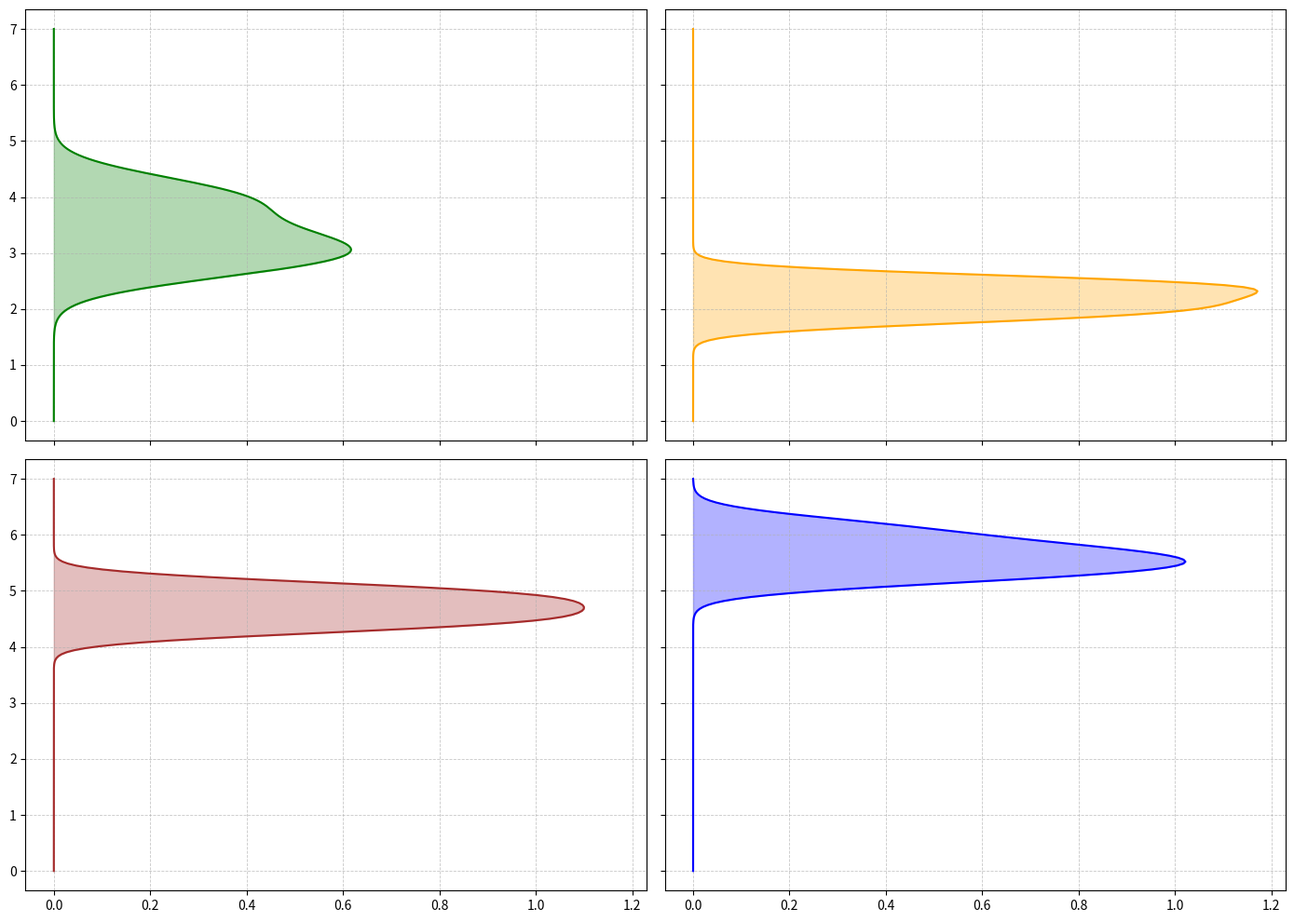

Write the Python code that produced this figure.
import matplotlib.pyplot as plt
import numpy as np
from scipy.stats import gaussian_kde

spring_wind_speeds = np.array([3.2, 2.8, 3.5, 4.0, 3.1, 2.7, 3.8, 3.0, 4.2])
summer_wind_speeds = np.array([2.0, 1.8, 2.2, 2.5, 2.5, 1.9, 2.3, 2.4, 2.1])
autumn_wind_speeds = np.array([4.5, 4.3, 4.6, 5.0, 4.8, 4.7, 4.4, 4.9, 5.1])
winter_wind_speeds = np.array([5.5, 5.2, 5.8, 6.0, 5.6, 5.4, 5.7, 5.3, 6.2])

fig, ax = plt.subplots(2, 2, figsize=(14, 10), sharex=True, sharey=True)
wind_speed_data = [spring_wind_speeds, summer_wind_speeds, autumn_wind_speeds, winter_wind_speeds]
colors = ['green', 'orange', 'brown', 'blue']

for i, (ax_, data, color) in enumerate(zip(ax.flatten(), wind_speed_data, colors)):
    density = gaussian_kde(data)
    y_vals = np.linspace(0, 7, 200)
    x_vals = density(y_vals)

    ax_.plot(x_vals, y_vals, color=color)
    ax_.fill_betweenx(y_vals, 0, x_vals, color=color, alpha=0.3)
    ax_.grid(True, linestyle='--', linewidth=0.6, alpha=0.7)

plt.tight_layout()
plt.show()
